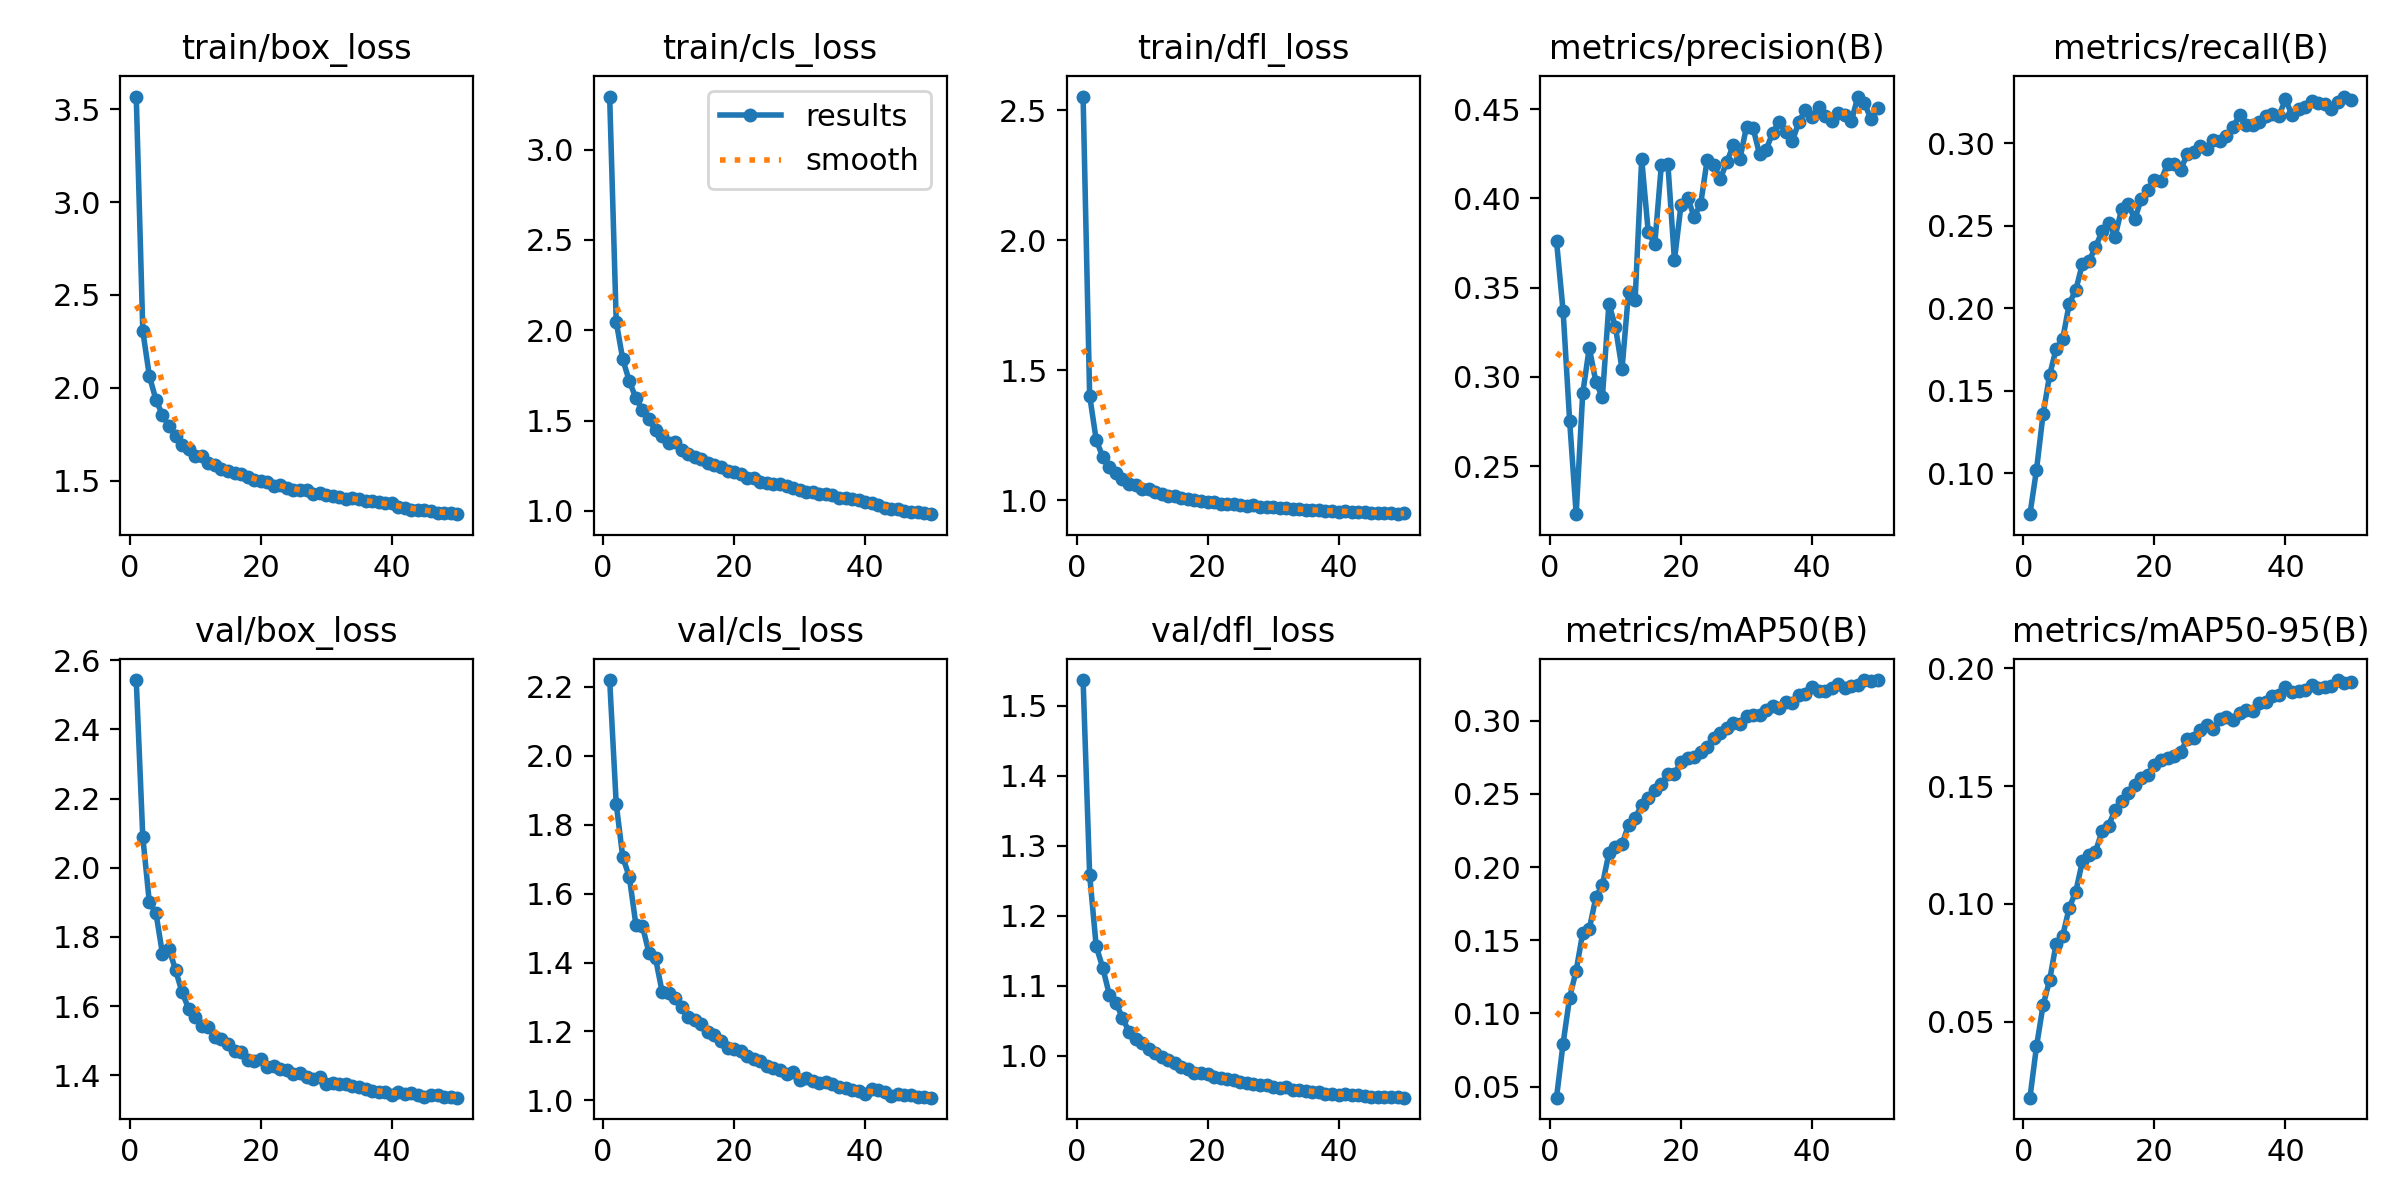

Source data for this figure (header and first rows):
epoch, time, train/box_loss, train/cls_loss, train/dfl_loss, metrics/precision(B), metrics/recall(B), metrics/mAP50(B), metrics/mAP50-95(B), val/box_loss, val/cls_loss, val/dfl_loss, lr/pg0, lr/pg1, lr/pg2
1, 342.7, 3.569, 3.294, 2.553, 0.376, 0.07521, 0.04242, 0.01779, 2.543, 2.22, 1.536, 0.0002378, 0.0002378, 0.0002378
2, 670.8, 2.306, 2.048, 1.403, 0.3372, 0.1021, 0.07931, 0.03953, 2.089, 1.861, 1.258, 0.0004664, 0.0004664, 0.0004664
3, 1010, 2.064, 1.839, 1.233, 0.2756, 0.1357, 0.1109, 0.05694, 1.9, 1.706, 1.156, 0.0006855, 0.0006855, 0.0006855
4, 1361, 1.936, 1.719, 1.167, 0.2232, 0.1595, 0.1293, 0.06765, 1.87, 1.649, 1.126, 0.0006716, 0.0006716, 0.0006716
5, 1689, 1.853, 1.624, 1.126, 0.2908, 0.1754, 0.155, 0.08317, 1.751, 1.51, 1.087, 0.0006575, 0.0006575, 0.0006575
6, 2016, 1.793, 1.56, 1.106, 0.3164, 0.1814, 0.1576, 0.08658, 1.766, 1.507, 1.076, 0.0006433, 0.0006433, 0.0006433
7, 2350, 1.739, 1.507, 1.08, 0.2974, 0.2028, 0.1793, 0.0984, 1.704, 1.428, 1.054, 0.0006292, 0.0006292, 0.0006292
8, 2710, 1.694, 1.447, 1.063, 0.2885, 0.2112, 0.1878, 0.1053, 1.639, 1.413, 1.034, 0.000615, 0.000615, 0.000615
9, 3081, 1.668, 1.417, 1.058, 0.341, 0.2268, 0.2098, 0.118, 1.593, 1.315, 1.024, 0.0006009, 0.0006009, 0.0006009
10, 3486, 1.631, 1.378, 1.044, 0.3279, 0.2285, 0.2138, 0.1207, 1.57, 1.311, 1.017, 0.0005868, 0.0005868, 0.0005868
11, 3817, 1.633, 1.379, 1.044, 0.3045, 0.2371, 0.2158, 0.1222, 1.543, 1.298, 1.01, 0.0005726, 0.0005726, 0.0005726
12, 4170, 1.596, 1.335, 1.033, 0.3477, 0.2466, 0.2289, 0.1308, 1.54, 1.272, 1.004, 0.0005585, 0.0005585, 0.0005585
13, 4493, 1.583, 1.316, 1.024, 0.3433, 0.252, 0.2337, 0.1333, 1.512, 1.241, 0.998, 0.0005444, 0.0005444, 0.0005444
14, 4811, 1.563, 1.298, 1.017, 0.4221, 0.2435, 0.2423, 0.14, 1.506, 1.232, 0.9939, 0.0005302, 0.0005302, 0.0005302
15, 5117, 1.549, 1.288, 1.015, 0.3811, 0.2604, 0.247, 0.1439, 1.489, 1.222, 0.9892, 0.0005161, 0.0005161, 0.0005161
16, 5419, 1.54, 1.264, 1.009, 0.3744, 0.2634, 0.2524, 0.147, 1.47, 1.199, 0.9835, 0.0005019, 0.0005019, 0.0005019
17, 5724, 1.533, 1.255, 1.005, 0.4186, 0.254, 0.2568, 0.1504, 1.467, 1.191, 0.9811, 0.0004878, 0.0004878, 0.0004878
18, 6024, 1.522, 1.241, 1.002, 0.4191, 0.2664, 0.2636, 0.1534, 1.445, 1.173, 0.9757, 0.0004737, 0.0004737, 0.0004737
19, 6323, 1.504, 1.221, 0.9959, 0.3654, 0.272, 0.2636, 0.1548, 1.441, 1.153, 0.9746, 0.0004595, 0.0004595, 0.0004595
20, 6622, 1.499, 1.214, 0.9949, 0.3961, 0.2781, 0.272, 0.1591, 1.446, 1.149, 0.9741, 0.0004454, 0.0004454, 0.0004454
21, 6922, 1.493, 1.204, 0.9924, 0.4005, 0.2774, 0.2746, 0.1613, 1.423, 1.143, 0.9692, 0.0004313, 0.0004313, 0.0004313
22, 7220, 1.47, 1.183, 0.9866, 0.3898, 0.2874, 0.2753, 0.1619, 1.427, 1.129, 0.9686, 0.0004171, 0.0004171, 0.0004171
23, 7516, 1.475, 1.185, 0.9875, 0.3967, 0.2875, 0.2786, 0.1627, 1.418, 1.121, 0.9662, 0.000403, 0.000403, 0.000403
24, 7814, 1.459, 1.16, 0.9859, 0.4217, 0.284, 0.2819, 0.1646, 1.414, 1.114, 0.9655, 0.0003888, 0.0003888, 0.0003888
25, 8112, 1.451, 1.156, 0.9815, 0.4189, 0.2935, 0.2881, 0.1699, 1.404, 1.101, 0.962, 0.0003747, 0.0003747, 0.0003747
26, 8408, 1.449, 1.149, 0.9797, 0.4108, 0.2949, 0.2917, 0.1706, 1.407, 1.095, 0.961, 0.0003606, 0.0003606, 0.0003606
27, 8709, 1.448, 1.147, 0.98, 0.4205, 0.2982, 0.2954, 0.1739, 1.395, 1.088, 0.9601, 0.0003464, 0.0003464, 0.0003464
28, 9006, 1.429, 1.137, 0.975, 0.4298, 0.2966, 0.2982, 0.1759, 1.389, 1.076, 0.9583, 0.0003323, 0.0003323, 0.0003323
29, 9304, 1.433, 1.125, 0.9748, 0.4222, 0.302, 0.2977, 0.1741, 1.394, 1.083, 0.9582, 0.0003182, 0.0003182, 0.0003182
30, 9601, 1.42, 1.114, 0.9723, 0.4401, 0.3016, 0.303, 0.1784, 1.376, 1.059, 0.9547, 0.000304, 0.000304, 0.000304
31, 9898, 1.415, 1.107, 0.9689, 0.4393, 0.3043, 0.304, 0.1794, 1.378, 1.064, 0.9538, 0.0002899, 0.0002899, 0.0002899
32, 10195, 1.411, 1.106, 0.97, 0.4247, 0.3101, 0.3038, 0.1783, 1.376, 1.056, 0.9554, 0.0002757, 0.0002757, 0.0002757
33, 10493, 1.401, 1.097, 0.9646, 0.4273, 0.3169, 0.3075, 0.1811, 1.373, 1.05, 0.9517, 0.0002616, 0.0002616, 0.0002616
34, 10790, 1.407, 1.094, 0.9666, 0.4367, 0.311, 0.3098, 0.1825, 1.368, 1.052, 0.951, 0.0002475, 0.0002475, 0.0002475
35, 11087, 1.402, 1.091, 0.9637, 0.4429, 0.3112, 0.3085, 0.1818, 1.365, 1.048, 0.9498, 0.0002333, 0.0002333, 0.0002333
36, 11384, 1.388, 1.074, 0.9621, 0.4373, 0.3129, 0.313, 0.1852, 1.36, 1.038, 0.9487, 0.0002192, 0.0002192, 0.0002192
37, 11682, 1.388, 1.07, 0.9614, 0.432, 0.3164, 0.3123, 0.1857, 1.356, 1.035, 0.948, 0.0002051, 0.0002051, 0.0002051
38, 11979, 1.384, 1.068, 0.9591, 0.443, 0.3179, 0.3173, 0.1882, 1.351, 1.029, 0.9459, 0.0001909, 0.0001909, 0.0001909
39, 12277, 1.379, 1.059, 0.9587, 0.4494, 0.3164, 0.3186, 0.1887, 1.35, 1.027, 0.946, 0.0001768, 0.0001768, 0.0001768
40, 12574, 1.378, 1.051, 0.9558, 0.4455, 0.3269, 0.3229, 0.1921, 1.344, 1.017, 0.9444, 0.0001626, 0.0001626, 0.0001626
41, 12876, 1.359, 1.042, 0.9601, 0.451, 0.3171, 0.3201, 0.1901, 1.351, 1.032, 0.9451, 0.0001485, 0.0001485, 0.0001485
42, 13163, 1.353, 1.031, 0.9566, 0.4461, 0.3207, 0.3205, 0.1902, 1.345, 1.029, 0.9439, 0.0001344, 0.0001344, 0.0001344
43, 13450, 1.342, 1.017, 0.9562, 0.4434, 0.3221, 0.3225, 0.191, 1.348, 1.023, 0.9445, 0.0001202, 0.0001202, 0.0001202
44, 13737, 1.343, 1.013, 0.9545, 0.4479, 0.3259, 0.3255, 0.193, 1.343, 1.012, 0.9421, 0.0001061, 0.0001061, 0.0001061
45, 14024, 1.342, 1.013, 0.9521, 0.4467, 0.3246, 0.3226, 0.1918, 1.338, 1.017, 0.9418, 9.19632e-05, 9.19632e-05, 9.19632e-05
46, 14311, 1.334, 1.002, 0.951, 0.4431, 0.324, 0.324, 0.1921, 1.343, 1.017, 0.9417, 7.7826e-05, 7.7826e-05, 7.7826e-05
47, 14599, 1.326, 0.9964, 0.9498, 0.457, 0.3207, 0.3245, 0.1924, 1.342, 1.016, 0.9415, 6.36888e-05, 6.36888e-05, 6.36888e-05
48, 14886, 1.325, 0.992, 0.9496, 0.4535, 0.3251, 0.3277, 0.1951, 1.337, 1.01, 0.9414, 4.95516e-05, 4.95516e-05, 4.95516e-05
49, 15173, 1.323, 0.9863, 0.9465, 0.4442, 0.3284, 0.327, 0.1938, 1.338, 1.01, 0.9412, 3.54144e-05, 3.54144e-05, 3.54144e-05
50, 15460, 1.319, 0.9822, 0.9493, 0.4506, 0.3263, 0.3279, 0.1944, 1.335, 1.008, 0.9401, 2.12772e-05, 2.12772e-05, 2.12772e-05
